Run: headless pygame with SDL's dummy video driver; simulated clock (each Clock.tick advances the game by its frame time, no real sleeping); random seed 0; keys injected as events and as key.get_pressed() state; no mouse input.
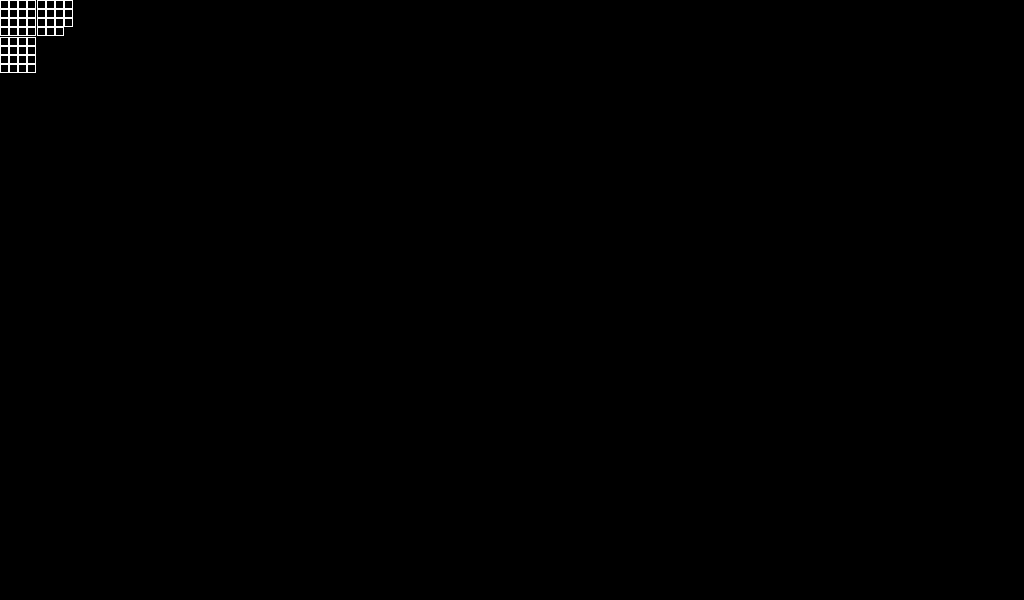
Frame 1 of 4 · flips 1–60 · no input
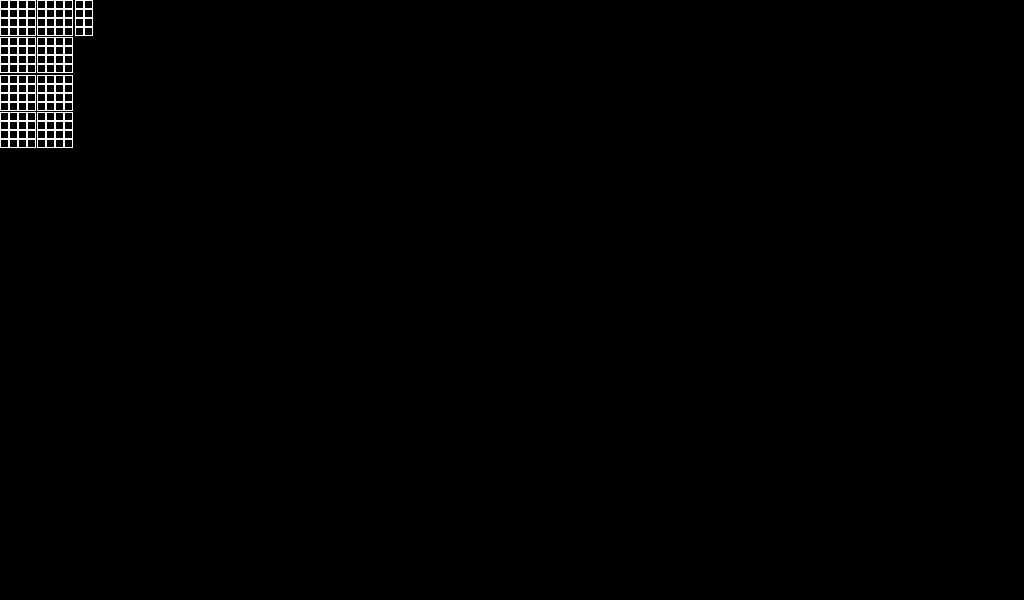
Frame 2 of 4 · flips 61–180 · tapped SPACE, RETURN · held RIGHT (→), D
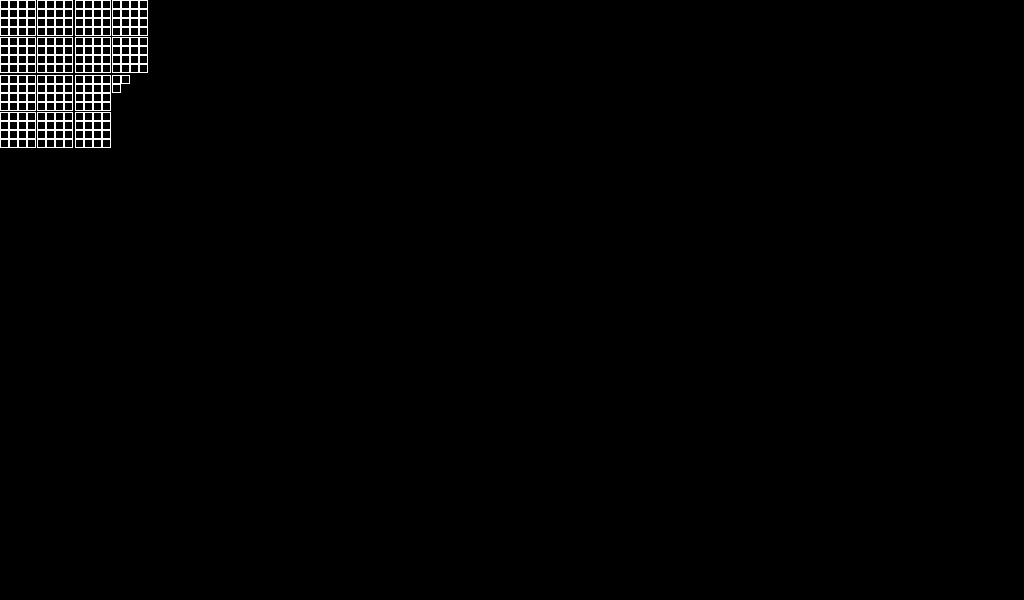
Frame 3 of 4 · flips 181–300 · held DOWN (↓), S
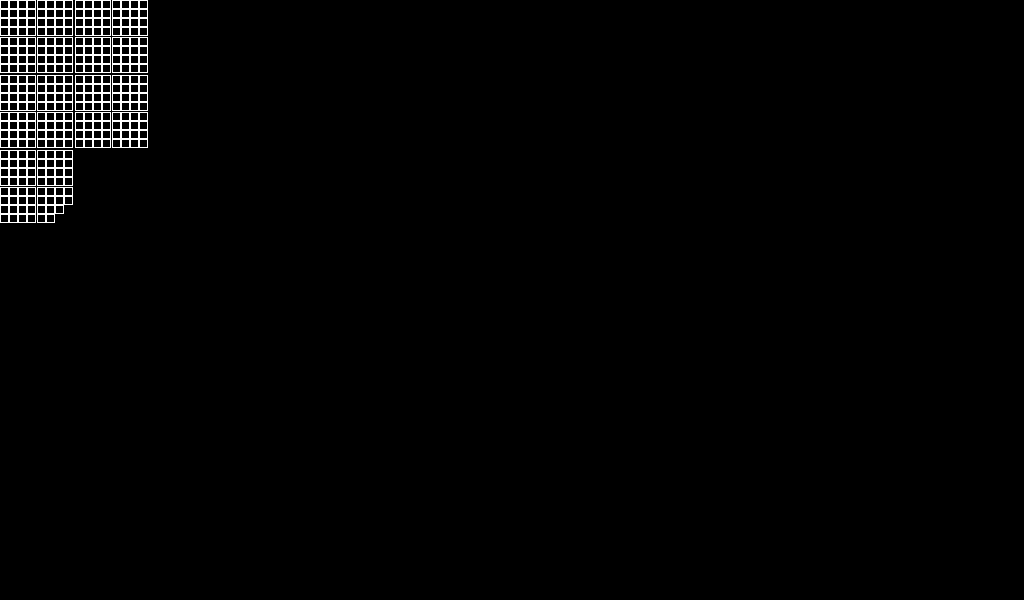
Frame 4 of 4 · flips 301–420 · held LEFT (←), A, UP (↑), W

The pygame program that drew these frames:

# functions assignment
# Dilpreet Chana

from pygame import *
from functools import *
from random import *
from math import *
from datetime import *

def numFactors(n):
    "Count the number of factors a number has"
    tot = 0  # tot holds the number of factors
    for i in range(1,n+1):
        if n%i == 0:
            tot += 1 

    return tot

def subtract(n1,n2):
    "Return the difference of 2 strings"
    new = []
    for i in n1:
        if i not in n2:  # check if the current position of n1 is in n2
            new.append(i)
    return new

def similar(w1,w2):
    "Returns percent of similarities between 2 strings"
    tot = 0
    for i in w1:
        if i in w2:
            tot += 1
            w2 = w2.replace(i,"",1)
    return float(tot/len(w1)*100)

def grid(x,y,size,lim):
    "Draw a grid"
    # base case checks if the size of grid is smaller than the limit
    if size<=lim:
        draw.rect(screen, (255,255,255), (x,y,size,size),1)
    else:
        grid(x, y, size//2, lim)
        grid(x, y+size//2, size//2, lim)
        grid(x+size//2, y, size//2, lim)
        grid(x+size//2, y+size//2, size//2, lim)
    display.flip()

def lightning(x,y):
    "Draw lightning"
    # top and bot are randomly selected from to
    # determine the number of branches on the lightning
    # top has less chance ofgetting 2 than bot.
    top = [1,1,1,1,1,1,1,1,1,2,2,2]
    bot = [0,0,1,1,1,1,1,2,2,2,2,2]

    # randomize top and bot
    shuffle(top)
    shuffle(bot)
    # top half of screen
    if y < screen.get_height()/2:
        branch = top[0]
    # bottom half of screen
    else:
        branch = bot[0]
    for i in range(branch):
        dif_x = randint(-40, 40)  # random x difference
        dif_y = randint(30, 50)  # random y difference
        draw.line(screen, (255, 255, 0), (x, y), (x+dif_x, y+dif_y), 2)
        if y<screen.get_height():
            lightning(x+ang, y+down)

def point(x, y, size, ang):
    "Find second point of a line based on point 1, size and angle"
    x2 = x+cos(radians(ang-90))*size
    y2 = y+sin(radians(ang-90))*size
    return (x2, y2)
    
def star(x,y,size,col):
    "Draw a 5 pointed star"
    points = []
    points2 = []
    for i in range(0, 360, 72):
        point1 = point(x,y,size,i)
        point2 = point(x,y,size//2.6,180+i)
        points.append(point1)
        points2.append(point2)
    for i in range(5):
        points2.append(points2[i])
        draw.line(screen, col, points[i], points2[i+2], 2)
        draw.line(screen, col, points[i], points2[i+3], 2)

def clock(h, m, s):
    "Draw a working clock"
    # draw clock face
    ##########################################################
    draw.circle(screen, (0, 0, 0), (512, 300), 100)
    draw.circle(screen, (255, 255, 255), (512, 300), 100, 2)
    for i in range(0, 360, 30):
        x1 = 512+90*cos(radians(i))
        y1 = 300+90*sin(radians(i))
        x2 = 512+100*cos(radians(i))
        y2 = 300+100*sin(radians(i))
        draw.line(screen, (255, 255, 255), (x1, y1), (x2, y2), 1)
    for i in range(0, 360, 6):
        x1 = 512+95*cos(radians(i))
        y1 = 300+95*sin(radians(i))
        x2 = 512+100*cos(radians(i))
        y2 = 300+100*sin(radians(i))
        draw.line(screen, (255, 255, 255), (x1, y1), (x2, y2), 1)
    ###########################################################

    # second hand
    draw.line(screen, (255, 0, 0), (512, 300), point(512, 300, 80, s*6), 2)
    # minute hand
    draw.line(screen, (0, 255, 0), (512, 300), point(512, 300, 80, m*6+s//10), 2)
    # hour hand
    draw.line(screen, (0, 0, 255), (512, 300), point(512, 300, 65, 180+(h*6+m//2)), 2)
 
screen = display.set_mode((1024,600))
screen.fill((0,0,0))
    
running = True
while running:
    for e in event.get():
        if e.type == QUIT:
            running = False

    screen.fill((0, 0, 0))

    # run grid
    grid(0, 0, 300, 10)
            
    # run lightning
    draw.line(screen, (255, 255, 0), (screen.get_width()/2, 0), (screen.get_width()/2, 50), 2)
    lightning(screen.get_width()/2, 50)

    # run star
    star(512, 300, 300, (255, 0, 0))
    
    # run clock
    current = datetime.now()
    h = current.hour
    m = current.minute
    s = current.second
    clock(h, m, s)
    
    display.flip()
quit()
